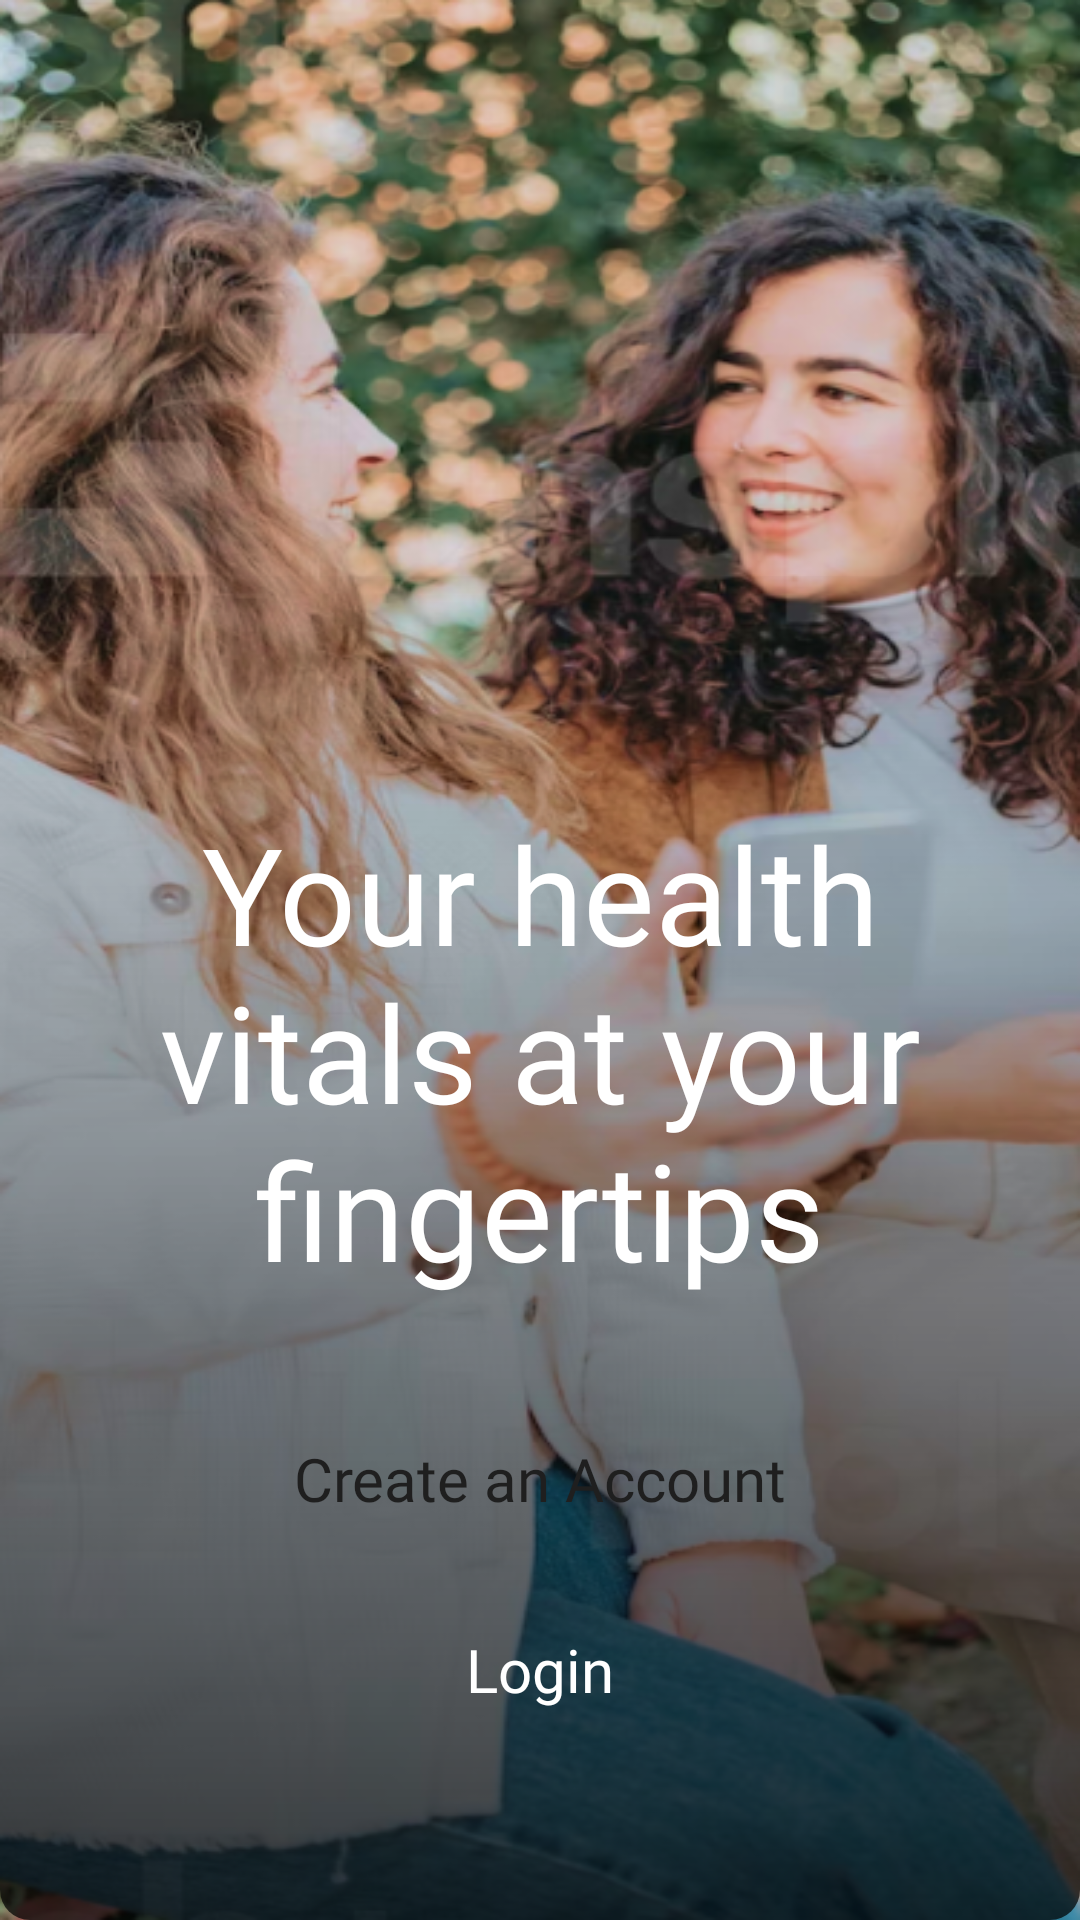

Produce the Android XML layout that renders to this screen, including the resource entries it uses.
<!-- AndroidManifest.xml: application theme Theme.Nuai -->
<!-- res/layout/login_register_activity.xml -->
<?xml version="1.0" encoding="utf-8"?>
<layout>

    <data>

        <variable
            name="onClickListener"
            type="android.view.View.OnClickListener" />
    </data>

    <androidx.constraintlayout.widget.ConstraintLayout xmlns:android="http://schemas.android.com/apk/res/android"
        xmlns:app="http://schemas.android.com/apk/res-auto"
        xmlns:tools="http://schemas.android.com/tools"
        android:layout_width="match_parent"
        android:layout_height="match_parent"
        android:background="@color/white"
        tools:context=".onboarding.ui.activity.LoginRegisterActivity">

        <ImageView
            android:id="@+id/ivBgImage"
            android:layout_width="match_parent"
            android:layout_height="match_parent"
            android:contentDescription="@string/app_name"
            android:scaleType="fitXY"
            android:src="@drawable/login_bg" />

        <androidx.constraintlayout.widget.ConstraintLayout
            android:layout_width="match_parent"
            android:layout_height="0dp"
            android:background="@drawable/bottom_to_top_shadow"
            android:padding="@dimen/dp_25"
            app:layout_constraintBottom_toBottomOf="parent"
            app:layout_constraintEnd_toEndOf="parent"
            app:layout_constraintHeight_percent="0.7"
            app:layout_constraintStart_toStartOf="parent">

            <androidx.appcompat.widget.AppCompatTextView
                style="@style/TextViewStyleLight"
                android:layout_width="wrap_content"
                android:layout_height="wrap_content"
                android:layout_marginBottom="@dimen/dp_10"
                android:gravity="center_horizontal"
                android:onClick="@{onClickListener}"
                android:padding="@dimen/dp_25"
                android:text="@string/your_health_vitals_at_your_fingertips"
                android:textColor="@color/white"
                android:textSize="@dimen/sp_45"
                app:layout_constraintBottom_toTopOf="@+id/create_account_btn"
                app:layout_constraintEnd_toEndOf="parent"
                app:layout_constraintStart_toStartOf="parent" />

            <androidx.appcompat.widget.AppCompatButton
                android:id="@+id/create_account_btn"
                android:layout_width="0dp"
                android:layout_height="@dimen/dp_50"
                android:layout_marginBottom="@dimen/sp_20"
                android:background="@drawable/rc_white_filled_c25"
                android:fontFamily="@font/switzer_regular"
                android:onClick="@{onClickListener}"
                android:text="@string/create_an_account"
                android:textAllCaps="false"
                android:textColor="@color/primary_text_color"
                android:textSize="@dimen/sp_20"
                app:layout_constraintBottom_toTopOf="@+id/loginTxt"
                app:layout_constraintEnd_toEndOf="parent"
                app:layout_constraintStart_toStartOf="parent" />

            <androidx.appcompat.widget.AppCompatTextView
                android:id="@+id/loginTxt"
                style="@style/TextViewStyleRegular"
                android:layout_width="wrap_content"
                android:layout_height="wrap_content"
                android:layout_marginBottom="@dimen/dp_40"
                android:onClick="@{onClickListener}"
                android:padding="@dimen/dp_5"
                android:text="@string/login"
                android:textColor="@color/white"
                android:textSize="@dimen/sp_20"
                app:layout_constraintBottom_toBottomOf="parent"
                app:layout_constraintEnd_toEndOf="parent"
                app:layout_constraintStart_toStartOf="parent" />
        </androidx.constraintlayout.widget.ConstraintLayout>
    </androidx.constraintlayout.widget.ConstraintLayout>
</layout>
<!-- resources referenced by this layout -->
<resources>
  <color name="primary_text_color">#1F1F1F</color>
  <color name="white">#FFFFFFFF</color>
  <dimen name="dp_10">10dp</dimen>
  <dimen name="dp_25">25dp</dimen>
  <dimen name="dp_40">40dp</dimen>
  <dimen name="dp_5">5dp</dimen>
  <dimen name="dp_50">50dp</dimen>
  <dimen name="sp_20">20sp</dimen>
  <dimen name="sp_45">45sp</dimen>
  <!-- drawable bottom_to_top_shadow (drawable) -->
  <?xml version="1.0" encoding="utf-8"?>
  <shape xmlns:android="http://schemas.android.com/apk/res/android">
  
      <corners
          android:bottomLeftRadius="@dimen/dp_10"
          android:bottomRightRadius="@dimen/dp_10" />
      <gradient
          android:angle="270"
          android:endColor="#B8000000"
          android:startColor="#04000000" />
  
  </shape>
  <!-- drawable login_bg: png bitmap (drawable-hdpi, 452078 bytes) -->
  <string name="app_name">CheckMySelf</string>
  <string name="create_an_account">Create an Account</string>
  <string name="login">Login</string>
  <string name="your_health_vitals_at_your_fingertips">Your health vitals at your fingertips</string>
  <style name="TextViewStyleLight" parent="TextStyle">
          <item name="android:fontFamily">@font/switzer_light</item>
      </style>
  <style name="TextViewStyleRegular" parent="TextStyle">
          <item name="android:fontFamily">@font/switzer_regular</item>
      </style>
  <style name="Theme.Nuai" parent="Theme.MaterialComponents.DayNight.DarkActionBar">
          
          <item name="colorPrimary">@color/white</item>
          <item name="colorPrimaryVariant">@color/white</item>
          <item name="colorOnPrimary">@color/white</item>
          
          <item name="colorSecondary">@color/black</item>
          <item name="colorSecondaryVariant">@color/black</item>
          <item name="colorOnSecondary">@color/black</item>
          
          <item name="android:statusBarColor">@android:color/transparent</item>
          <item name="android:windowLightStatusBar">true</item>
  
          
      </style>
  <style name="TextStyle">
          <item name="android:layout_width">wrap_content</item>
          <item name="android:layout_height">wrap_content</item>
          <item name="android:textColor">@color/primary_text_color</item>
          <item name="android:textAllCaps">false</item>
          <item name="android:textSize">@dimen/sp_17</item>
      </style>
  <color name="black">#FF000000</color>
  <dimen name="sp_17">17sp</dimen>
</resources>
